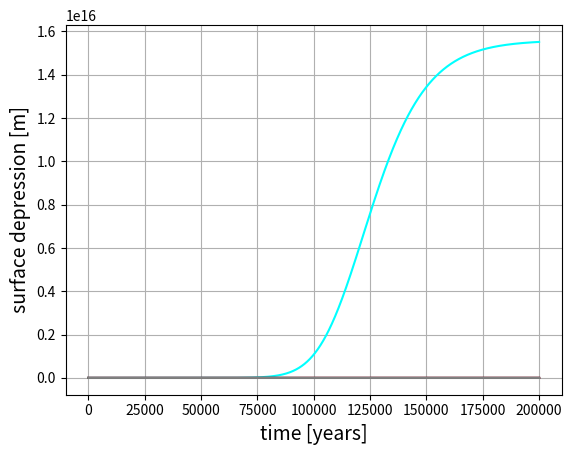

Write the Python code that produced this figure.
# -*- coding: utf-8 -*-
"""
Created on Thu Oct  8 11:47:29 2020

@author: Gebruiker
"""
import numpy as np
import matplotlib.pyplot as pl

# simulation parameters
dt = 10 # yrs
time = int(200 * 1e3) # yrs

# constants
r_e = 6371 * 1e3 # m, earth radius

# coefficients per modelling variable (initial values)
# mass
a_0 = -10**-6
a_1 = 10**-5
a_2 = 10**1
a_3 = 10^(2)
a_4 = 10**0
a_5 = 10**0
a_6 = 10**0
a_coeffs = np.array((a_0, a_1, a_2, a_3, a_4, a_5, a_6))

# insolation
S0 = 1360.8 
lat = 45

# obliquity
eps_min = 0.3847 # rad
eps_max = 0.4277 # rad
eps_period = 41040 # yr
phi0 = -152.4972 # rad

# surface temperature
b_0 = 230 #initial guess, better to calculate at some point
b_1 = 10.0**(-10)
b_2 = 1*(10.0**1)
b_coeffs = np.array((b_0, b_1, b_2))
T_s_min = 200.
T_s_max = 300.

#ocean temperature 
c_0 = 5*10.0**(-4) #might need faster time scale for ocean surface

# isostatic depression
d_0 = 10.0**(-15)

# atmospheric CO2
e_0 = 270. # ppm 
e_1 = 1*10.0**(-4)
e_coeffs = np.array((e_0, e_1))
CO2_min = 200.

#other
P_max = 10**-3 #Pg per km^2 per yr
T_ref = 273. ### ???
T_min = 233.

def dmdt(m, T_s, T_o, D, coef):
    
    # function that calculates dm/dt, input list of a coefficients as coef
    if (T_s > T_min) and (T_s < 273.15):
        P_sl = P_max*(T_s - T_min)/(273.15 - T_min)
    elif (T_s > 273.15) and (T_s < 275.15):
        P_sl = P_max - (P_max*(T_s - 273.15)/2)
    else:
        P_sl = 0
    
    accum = ( 0.25 + coef[0] * m**(1/3)) * (P_sl + coef[1] * m **(1/3))*coef[2]*(coef[3] * m**(2/3))
    
    surf_abl = -1 * (coef[4] * (T_s - T_ref) - coef[5]*m**(1/3)) #account for area, T_ref not constant

    mar_abl = -coef[6] * D * (T_o - T_ref)**2  #account for area, T_ref not constant
    
    mass_change = accum + surf_abl + mar_abl 
    return mass_change
    
def Insol(t):
    # depends on t in years ? 
    eps = eps_min + (eps_max)*np.sin((2*np.pi*t)/eps_period + phi0)
    S = S0*(np.sin(lat*np.pi/180)*np.sin(eps) + np.cos(lat*np.pi/180)*np.cos(eps))
    return S

def T_surf(m, I, CO2, coef):
    T = coef[0] - coef[1] * m**(2/3)*I + coef[2] * np.log(CO2) #recalc coef0
    # term1 = (coef[0] - coef[1] * m**(2/3))*I
    # term2 = coef[2] * np.log(CO2)
    return T

def dTodt(T_s, T_o, coef):
    temp_change = coef * (T_s - T_o) 
    return temp_change

def dDdt(m, D, coef):
    isost_change = coef* (m/3. - D)
    return isost_change 

def dCO2dt(CO2, T_o, e_coeffs):
    # introducing a "realistic minimum temperature of the earth" from the long term record
    T_min2 = 271 # K
    CO2_change = e_coeffs[1] * (0.0423/(2000/dt))*CO2*(T_o - T_min2) #need shorter equi time scale; should use deep ocean temp, not ocean surf
    return CO2_change

# initial values 
T_o = 278. # K 
T_s = 280. # K 
m = 10**7 # Pg ice
D = 1. # m 
CO2 = 330.  # ppm
D = 1 # m 
I = Insol(0)
CO2 = 330  # ppm

### main

# declare output arrays
T_o_arr = np.zeros((1, int(time/dt+1)))
T_s_arr = np.zeros((1, int(time/dt +1)))
m_arr = np.zeros((1, int(time/dt +1)))

D_arr = np.zeros((1, int(time/dt +1)))
I_arr = np.zeros((1, int(time/dt +1)))
CO2_arr = np.zeros((1, int(time/dt +1)))

for t in range(0, time+1, dt): 
    
    # first calculate new values for all model variables using the old values
    T_o_new = T_o + dTodt(T_s, T_o, c_0)*dt
    I_new = Insol(t)
    D_new = D + dDdt(m, D, d_0)*dt                

    CO2_new = CO2 + dCO2dt(CO2, T_o, e_coeffs )*dt
    if CO2_new < CO2_min:
        CO2_new = CO2_min
    
    m_new = m + dmdt(m, T_s, T_o, D, a_coeffs)*dt
    if m_new < 0:
        m_new = 0

    T_s_new = T_surf(m, I, CO2, b_coeffs )
    if T_s_new > T_s_max:
        T_s_new = T_s_max
    if T_s_new <  T_s_min:
        T_s_new = T_s_min                 


    # then when everything is calculated replace the values by the new ones
    
    T_o = T_o_new
    I = I_new
    D = D_new
    
    CO2 = CO2_new 
    m = m_new
    T_s = T_s_new 
    
    # save these values to their respective array
    T_o_arr[0,t//10] = T_o
    T_s_arr[0,t//10] = T_s
    D_arr[0,t//10] = D
    
    I_arr[0,t//10] = I
    CO2_arr[0,t//10] = CO2
    m_arr[0,t//10] = m
        
        







## PLOTS
##TODO: get time axes to show years ago
##TODO: put all temperatures in one graph
##TODO: plot mass change components
##TODO: plot ice mass in GMLSE

t_axis_f = np.arange(0,time+1,dt) #year, counting up from starting point
t_axis_r = np.zeros(len(t_axis_f)) #years ago
for j in range(len(t_axis_r)):
    t_axis_r[j] = t_axis_f[-(j+1)]


# ice mass
pl.plot(t_axis_f, m_arr[0,:], color='cyan')
#pl.axis([,,,])  # define axes 
#pl.xticks(N.arange(,,), fontsize=12) 
#pl.yticks(N.arange(,,), fontsize=12) 
pl.xlabel('time [years]', fontsize=14)
pl.ylabel('ice mass [Gt]', fontsize=14)
#pl.title('')
pl.grid(True)
pl.show()

# surface & upper ocean temp
pl.plot(t_axis_f, T_s_arr[0,:], color='red')
pl.plot(t_axis_f, T_o_arr[0,:], color='blue')
#pl.axis([,,,])  # define axes 
#pl.xticks(N.arange(,,), fontsize=12) 
#pl.yticks(N.arange(,,), fontsize=12) 
pl.xlabel('time [years]', fontsize=14)
pl.ylabel('temperature [K]', fontsize=14)
#pl.title('')
pl.grid(True)
pl.show()

# insolation
pl.plot(t_axis_f, I_arr[0,:], color='orange')
#pl.axis([,,,])  # define axes 
#pl.xticks(N.arange(,,), fontsize=12) 
#pl.yticks(N.arange(,,), fontsize=12) 
pl.xlabel('time [years]', fontsize=14)
pl.ylabel('peak insolation [W m^-2]', fontsize=14)
#pl.title('')
pl.grid(True)
pl.show()

# CO_2 concentration
pl.plot(t_axis_f, CO2_arr[0,:], color='black')
#pl.axis([,,,])  # define axes 
#pl.xticks(N.arange(,,), fontsize=12) 
#pl.yticks(N.arange(,,), fontsize=12) 
pl.xlabel('time [years]', fontsize=14)
pl.ylabel('CO_2 concentration [ppm]', fontsize=14)
#pl.title('')
pl.grid(True)
pl.show()

# isostatic depression
pl.plot(t_axis_f, D_arr[0,:], color='grey')
#pl.axis([,,,])  # define axes 
#pl.xticks(N.arange(,,), fontsize=12) 
#pl.yticks(N.arange(,,), fontsize=12) 
pl.xlabel('time [years]', fontsize=14)
pl.ylabel('surface depression [m]', fontsize=14)
#pl.title('')
pl.grid(True)
pl.show()












